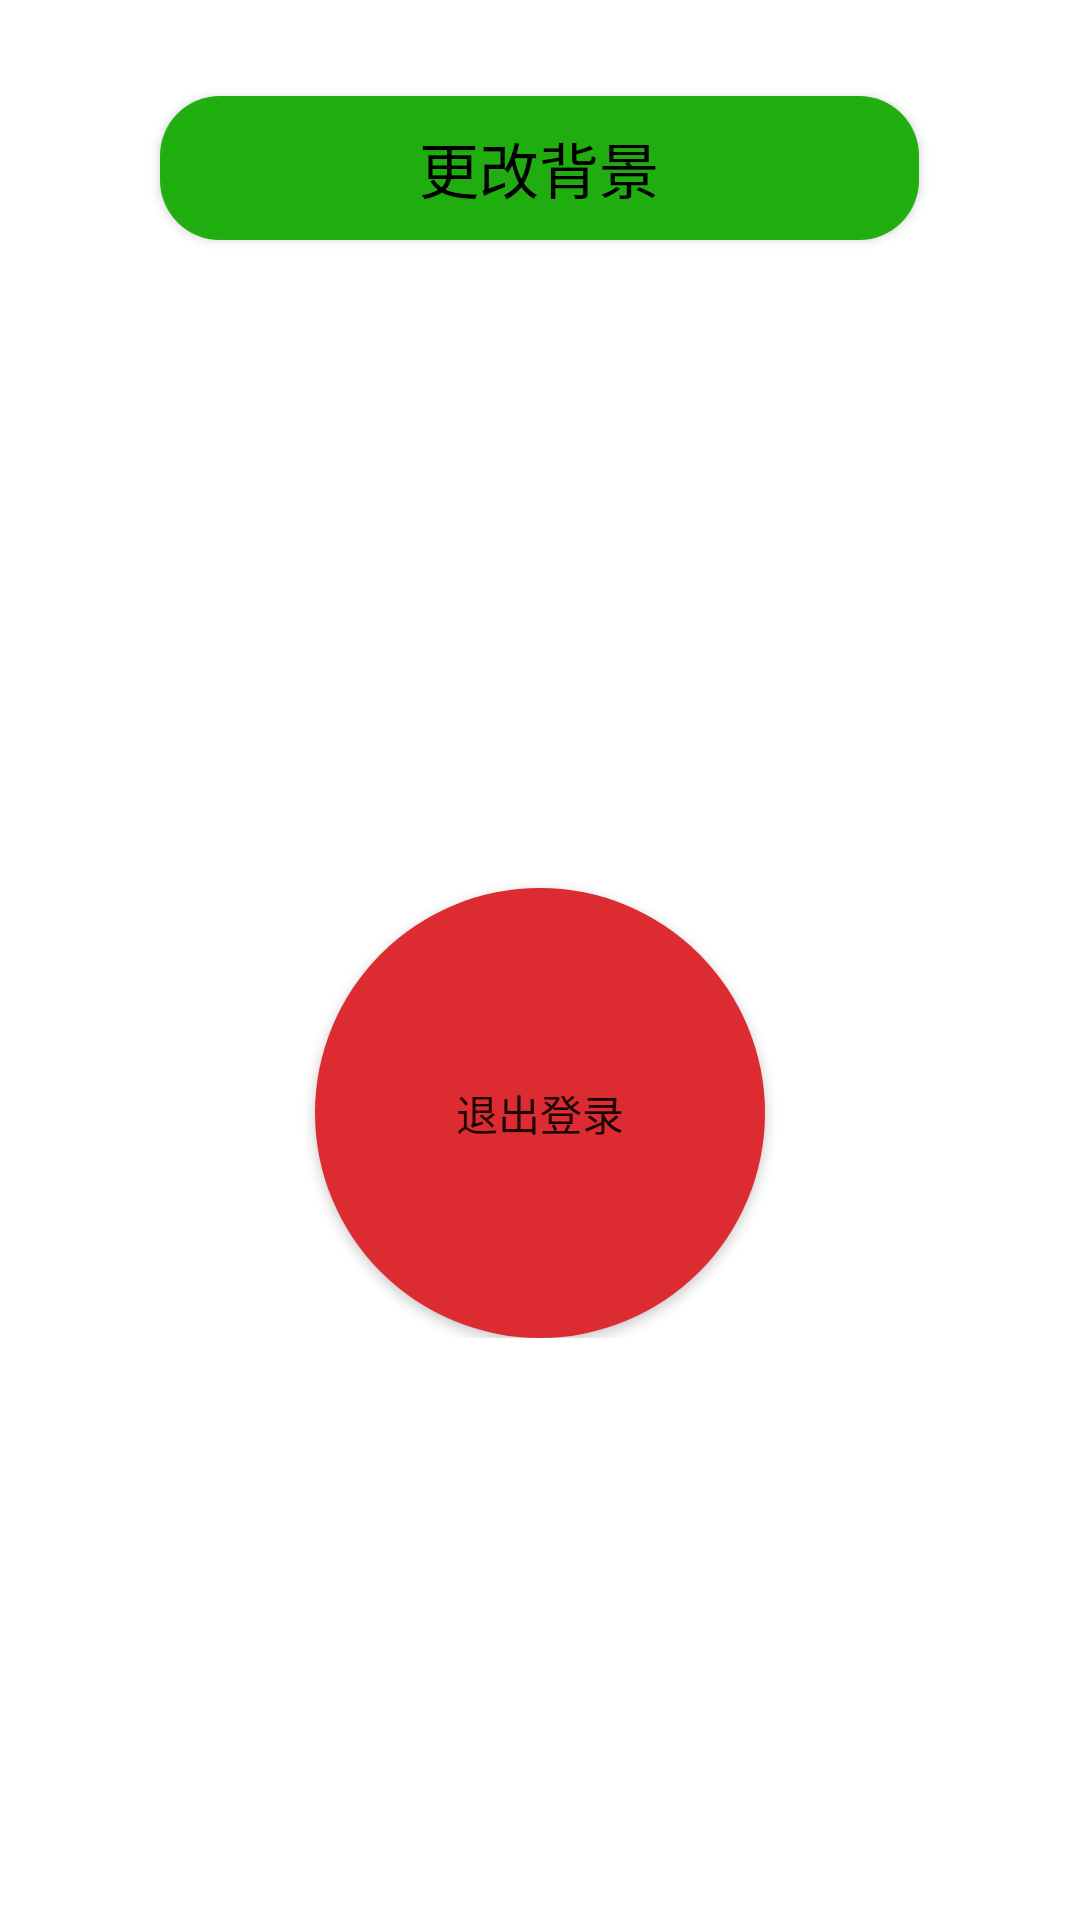

Here is an Android app screen rendered from its layout file. Give the layout XML and the strings, colors and styles it references.
<!-- AndroidManifest.xml: application theme Theme.CourseWork -->
<!-- res/layout/fragment_settings.xml -->
<?xml version="1.0" encoding="utf-8"?>
<ScrollView
    xmlns:android="http://schemas.android.com/apk/res/android"
    android:layout_width="match_parent"
    android:layout_height="match_parent"
    android:padding="16dp">

    <LinearLayout
        android:layout_width="match_parent"
        android:layout_height="wrap_content"
        android:orientation="vertical">


        <Button
            android:id="@+id/changeBackgroundButton"
            android:layout_width="253dp"
            android:layout_height="wrap_content"
            android:layout_gravity="center"
            android:layout_margin="16dp"
            android:background="@drawable/round_corner"
            android:textColor="#000000"
            android:textSize="20sp"
            android:text="更改背景" />

        <Button
            android:id="@+id/logoutButton"
            android:layout_width="150dp"
            android:layout_height="150dp"
            android:layout_gravity="center"
            android:layout_centerInParent="true"
            android:layout_marginTop="200dp"
            android:background="@drawable/shape_circle"
            android:text="退出登录" />


    </LinearLayout>
</ScrollView>
<!-- resources referenced by this layout -->
<resources>
  <!-- drawable round_corner (drawable) -->
  <?xml version="1.0" encoding="utf-8"?>
  <shape xmlns:android="http://schemas.android.com/apk/res/android"
      android:shape="rectangle">
  
      <corners android:radius="20dp" />
  
      <solid android:color="#F619AD09" />
  
  </shape>
  <!-- drawable shape_circle (drawable) -->
  <?xml version="1.0" encoding="utf-8"?>
  <shape xmlns:android="http://schemas.android.com/apk/res/android"
      android:shape="oval">
  
      
      <solid android:color="#DC2B31" />
  
      
      
      <corners android:radius="360dip" />
  
      
      <padding
          android:bottom="10dp"
          android:left="10dp"
          android:right="10dp"
          android:top="10dp" />
  
  </shape>
  <style name="Theme.CourseWork" parent="Theme.MaterialComponents.DayNight.NoActionBar.Bridge">
  
          <item name="colorPrimary">@color/purple_500</item>
          <item name="colorPrimaryVariant">@color/purple_700</item>
          <item name="colorSecondary">@color/teal_200</item>
          <item name="android:colorBackground">@color/white</item>
      </style>
  <color name="purple_500">#6200EE</color>
  <color name="purple_700">#6200EF</color>
  <color name="teal_200">#03DAC5</color>
  <color name="white">#FFFFFF</color>
</resources>
